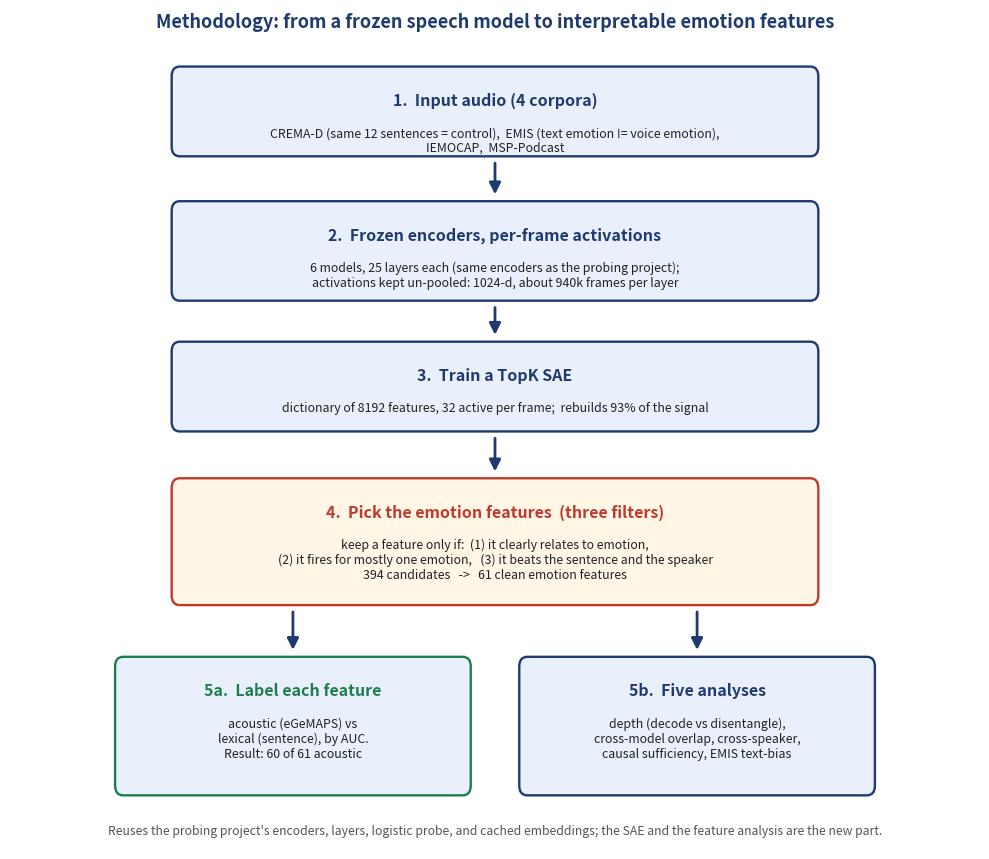

This figure's Python source: (Note: this script raises an exception after producing the figure.)
#!/usr/bin/env python
"""Methodology flow diagram. Detailed top-to-bottom flow; every arrow is a short
straight vertical line that sits inside the gap between boxes (it touches the edges
but never enters a box)."""
import matplotlib
matplotlib.use("Agg")
import matplotlib.pyplot as plt
from matplotlib.patches import FancyBboxPatch, FancyArrowPatch
import os

NAVY = "#1f3a6e"; SOFT = "#eaf0fb"; RED = "#c0392b"; GREEN = "#1e7d4f"; INK = "#222"
fig, ax = plt.subplots(figsize=(10, 8.7)); ax.set_xlim(0, 12); ax.set_ylim(0.0, 8.6); ax.axis("off")
M = 0.07  # arrow inset from a box edge, so the head/tail never overlaps the box


def box(x, y, w, h, title, body, fc=SOFT, ec=NAVY, tcol=NAVY, body_fs=8.9):
    ax.add_patch(FancyBboxPatch((x, y), w, h, boxstyle="round,pad=0,rounding_size=0.10",
                                fc=fc, ec=ec, lw=1.7))
    ax.text(x + w / 2, y + h - 0.27, title, ha="center", va="top", fontsize=11.5, fontweight="bold", color=tcol)
    ax.text(x + w / 2, y + h - 0.62, body, ha="center", va="top", fontsize=body_fs, color=INK)


def vdown(x, upper_box_bottom, lower_box_top):
    """Vertical arrow that lives entirely in the gap between two boxes."""
    ax.add_patch(FancyArrowPatch((x, upper_box_bottom - M), (x, lower_box_top + M),
                                 arrowstyle="-|>", mutation_scale=17, lw=2.0, color=NAVY,
                                 shrinkA=0, shrinkB=0))


ax.text(6, 8.42, "Methodology: from a frozen speech model to interpretable emotion features",
        ha="center", fontsize=13, fontweight="bold", color=NAVY)

# centered stack, width 8 (x 2..10)
box(2.0, 7.10, 8.0, 0.92, "1.  Input audio (4 corpora)",
    "CREMA-D (same 12 sentences = control),  EMIS (text emotion != voice emotion),\nIEMOCAP,  MSP-Podcast")
box(2.0, 5.62, 8.0, 1.02, "2.  Frozen encoders, per-frame activations",
    "6 models, 25 layers each (same encoders as the probing project);\nactivations kept un-pooled: 1024-d, about 940k frames per layer")
box(2.0, 4.28, 8.0, 0.92, "3.  Train a TopK SAE",
    "dictionary of 8192 features, 32 active per frame;  rebuilds 93% of the signal")
box(2.0, 2.50, 8.0, 1.30, "4.  Pick the emotion features  (three filters)", "",
    ec=RED, fc="#fff6e6", tcol=RED)
ax.text(6.0, 3.18, "keep a feature only if:  (1) it clearly relates to emotion,\n"
        "(2) it fires for mostly one emotion,   (3) it beats the sentence and the speaker\n"
        "394 candidates   ->   61 clean emotion features",
        ha="center", va="top", fontsize=8.9, color=INK)

# two children, both under box 4's span -> straight vertical arrows
box(1.30, 0.55, 4.40, 1.42, "5a.  Label each feature",
    "acoustic (eGeMAPS) vs\nlexical (sentence), by AUC.\nResult: 60 of 61 acoustic", ec=GREEN, tcol=GREEN)
box(6.30, 0.55, 4.40, 1.42, "5b.  Five analyses",
    "depth (decode vs disentangle),\ncross-model overlap, cross-speaker,\ncausal sufficiency, EMIS text-bias")

# all arrows: short vertical, centered, inside the gaps
vdown(6.0, 7.10, 6.64)     # 1 -> 2
vdown(6.0, 5.62, 5.20)     # 2 -> 3
vdown(6.0, 4.28, 3.80)     # 3 -> 4
vdown(3.5, 2.50, 1.97)     # 4 -> 5a
vdown(8.5, 2.50, 1.97)     # 4 -> 5b

ax.text(6.0, 0.18, "Reuses the probing project's encoders, layers, logistic probe, and cached embeddings; "
        "the SAE and the feature analysis are the new part.",
        ha="center", va="center", fontsize=8.8, style="italic", color="#555")

fig.tight_layout()
HERE = os.path.dirname(os.path.abspath(__file__))
for p in [os.path.join(HERE, "story_figures", "figure_0_method.png"),
          os.path.join(HERE, "latex", "images", "fig_method.png")]:
    fig.savefig(p, dpi=140, bbox_inches="tight")
plt.close(fig)
print("wrote method diagram")
